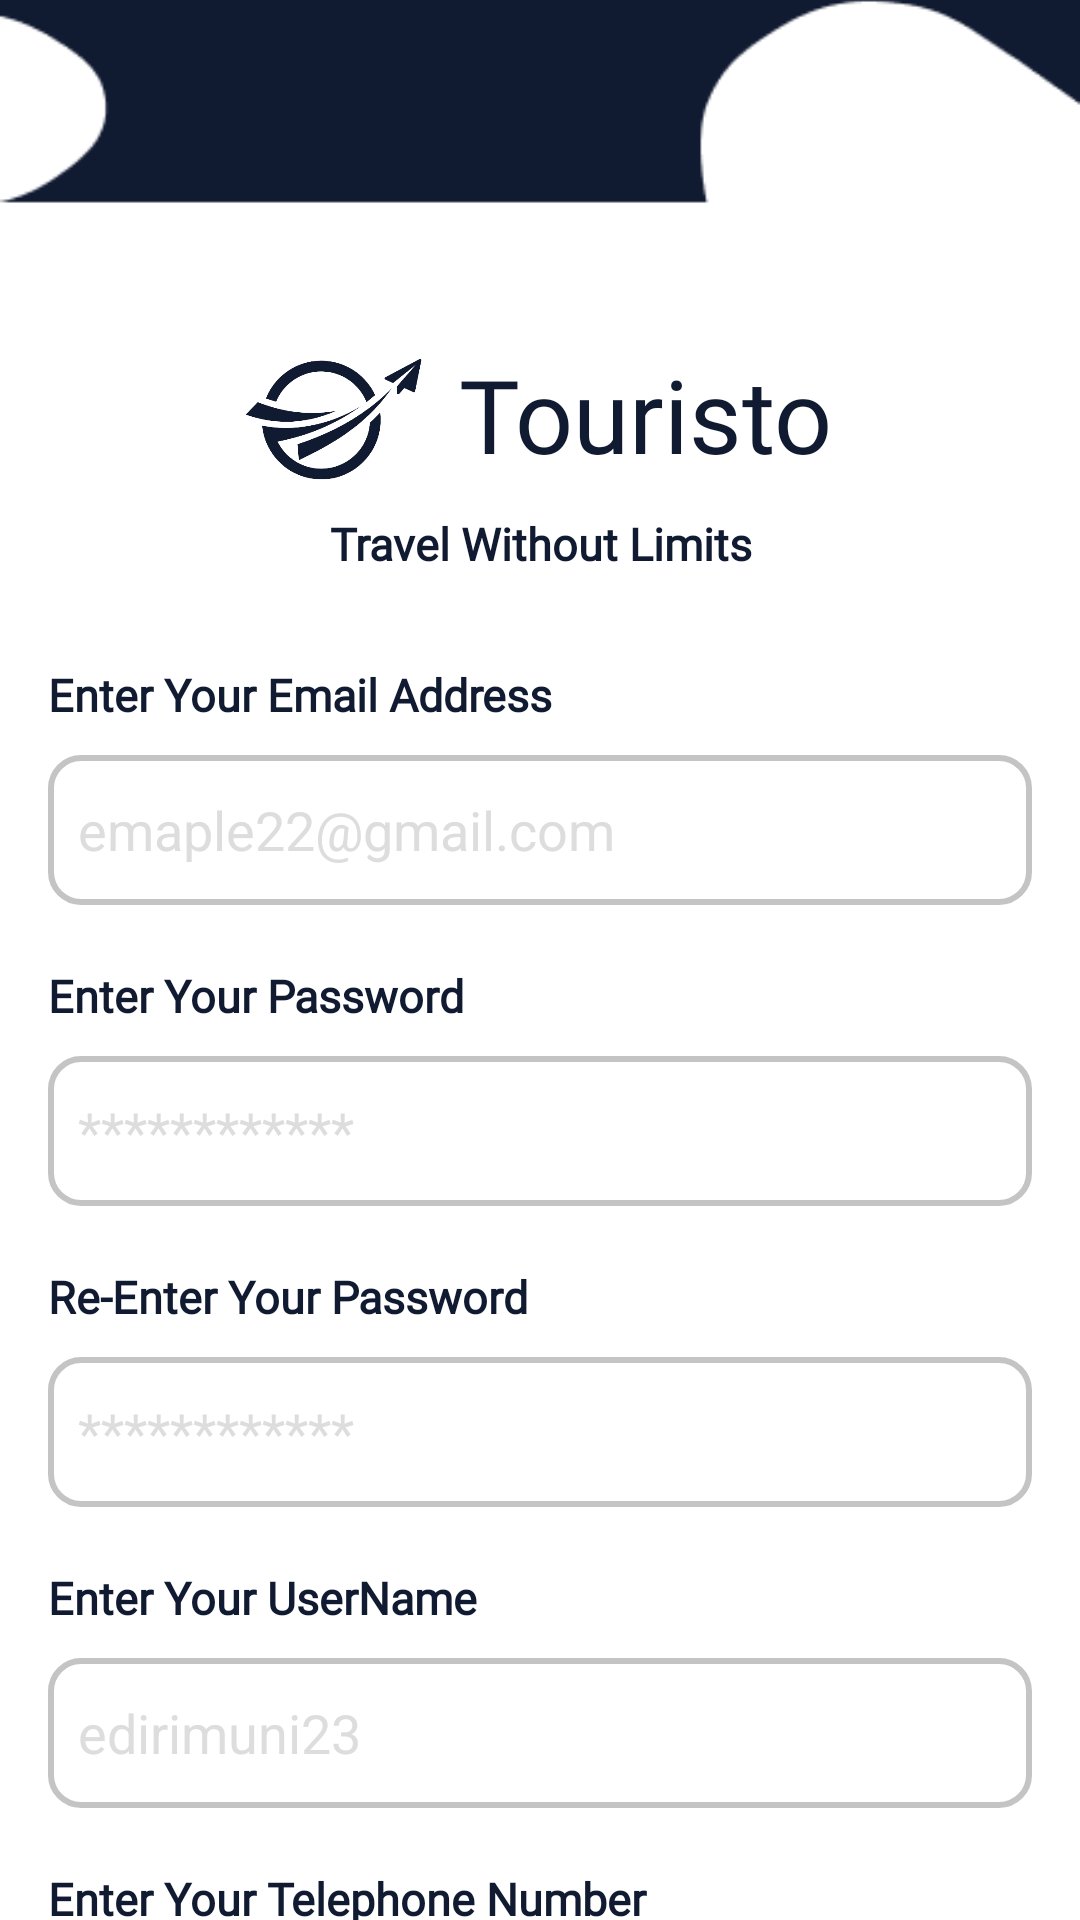

Here is an Android app screen rendered from its layout file. Give the layout XML and the strings, colors and styles it references.
<!-- AndroidManifest.xml: application theme Theme.Touristo -->
<!-- res/layout/activity_user_register.xml -->
<?xml version="1.0" encoding="utf-8"?>
<LinearLayout xmlns:android="http://schemas.android.com/apk/res/android"
    xmlns:app="http://schemas.android.com/apk/res-auto"
    xmlns:tools="http://schemas.android.com/tools"
    android:layout_width="match_parent"
    android:layout_height="match_parent"
    android:orientation="vertical"
    tools:context=".UserRegister">

    <ImageView
        android:id="@+id/imgURegBack"
        android:layout_width="match_parent"
        android:layout_height="wrap_content"
        android:layout_marginTop="-200dp"
        android:scaleType="fitStart"
        app:srcCompat="@drawable/sign_in_back" />

    <LinearLayout
        android:layout_width="match_parent"
        android:layout_height="wrap_content"
        android:layout_marginTop="-20dp"
        android:gravity="center"
        android:orientation="horizontal">

        <ImageView
            android:id="@+id/imgURegLogo"
            android:layout_width="90dp"
            android:layout_height="75dp"
            android:layout_marginStart="-20dp"
            app:srcCompat="@drawable/logo" />

        <TextView
            android:id="@+id/tvURegLoginLogoTxt"
            android:layout_width="wrap_content"
            android:layout_height="75dp"
            android:baselineAligned="false"
            android:fontFamily="@font/montserrat_semibold"
            android:gravity="center"
            android:text="@string/logoName"
            android:textColor="@color/splashBackground"
            android:textSize="34sp" />

    </LinearLayout>

    <TextView
        android:id="@+id/tvURegQuote"
        android:layout_width="match_parent"
        android:layout_height="wrap_content"
        android:layout_marginTop="-5dp"
        android:fontFamily="@font/montserrat"
        android:gravity="center_horizontal"
        android:text="@string/logoTheme"
        android:textColor="@color/splashBackground"
        android:textSize="15sp"
        android:textStyle="bold" />

    <TextView
        android:id="@+id/tvURegElabel"
        android:layout_width="match_parent"
        android:layout_height="wrap_content"
        android:layout_marginStart="16dp"
        android:layout_marginTop="30dp"
        android:fontFamily="@font/montserrat"
        android:text="@string/etEmailLabel"
        android:textColor="@color/splashBackground"
        android:textSize="15sp"
        android:textStyle="bold" />

    <EditText
        android:id="@+id/etURegEmail"
        android:layout_width="match_parent"
        android:layout_height="50dp"
        android:layout_marginLeft="16dp"
        android:layout_marginTop="10dp"
        android:layout_marginRight="16dp"
        android:background="@drawable/editfeld"
        android:ems="10"
        android:hint="@string/etEmailField"
        android:inputType="textEmailAddress"
        android:padding="10dp"
        android:textColorHint="@color/editField" />

    <TextView
        android:id="@+id/tvURegPlabel"
        android:layout_width="match_parent"
        android:layout_height="wrap_content"
        android:layout_marginStart="16dp"
        android:layout_marginTop="20dp"
        android:fontFamily="@font/montserrat"
        android:text="@string/enter_your_password"
        android:textColor="@color/splashBackground"
        android:textSize="15sp"
        android:textStyle="bold" />

    <EditText
        android:id="@+id/etURegPass"
        android:layout_width="match_parent"
        android:layout_height="50dp"
        android:layout_marginLeft="16dp"
        android:layout_marginTop="10dp"
        android:layout_marginRight="16dp"
        android:background="@drawable/editfeld"
        android:drawableEnd="@drawable/baseline_key_24"
        android:drawableTint="@color/material_dynamic_neutral50"
        android:ems="10"
        android:hint="@string/etPasswordField"
        android:inputType="textPassword"
        android:padding="10dp"
        android:textColorHint="@color/editField" />

    <TextView
        android:id="@+id/tvURegRPlabel"
        android:layout_width="match_parent"
        android:layout_height="wrap_content"
        android:layout_marginStart="16dp"
        android:layout_marginTop="20dp"
        android:fontFamily="@font/montserrat"
        android:text="@string/rePasswrdLabel"
        android:textColor="@color/splashBackground"
        android:textSize="15sp"
        android:textStyle="bold" />

    <EditText
        android:id="@+id/etURegRePass"
        android:layout_width="match_parent"
        android:layout_height="50dp"
        android:layout_marginLeft="16dp"
        android:layout_marginTop="10dp"
        android:layout_marginRight="16dp"
        android:background="@drawable/editfeld"
        android:drawableEnd="@drawable/baseline_key_24"
        android:drawableTint="@color/material_dynamic_neutral50"
        android:ems="10"
        android:hint="@string/etPasswordField"
        android:inputType="textPassword"
        android:padding="10dp"
        android:textColorHint="@color/editField" />

    <TextView
        android:id="@+id/tvURegNamelabel"
        android:layout_width="match_parent"
        android:layout_height="wrap_content"
        android:layout_marginStart="16dp"
        android:layout_marginTop="20dp"
        android:fontFamily="@font/montserrat"
        android:text="Enter Your UserName"
        android:textColor="@color/splashBackground"
        android:textSize="15sp"
        android:textStyle="bold" />

    <EditText
        android:id="@+id/etURegName"
        android:layout_width="match_parent"
        android:layout_height="50dp"
        android:layout_marginLeft="16dp"
        android:layout_marginTop="10dp"
        android:layout_marginRight="16dp"
        android:background="@drawable/editfeld"
        android:ems="10"
        android:hint="edirimuni23"
        android:inputType="text"
        android:padding="10dp"
        android:textColorHint="@color/editField" />

    <TextView
        android:id="@+id/tvURegTellabel"
        android:layout_width="match_parent"
        android:layout_height="wrap_content"
        android:layout_marginStart="16dp"
        android:layout_marginTop="20dp"
        android:fontFamily="@font/montserrat"
        android:text="@string/telNumberLabel"
        android:textColor="@color/splashBackground"
        android:textSize="15sp"
        android:textStyle="bold" />


    <EditText
        android:id="@+id/etURegTel"
        android:layout_width="match_parent"
        android:layout_height="50dp"
        android:layout_marginLeft="16dp"
        android:layout_marginTop="10dp"
        android:layout_marginRight="16dp"
        android:background="@drawable/editfeld"
        android:ems="10"
        android:hint="@string/telHint"
        android:inputType="number"
        android:padding="10dp"
        android:textColorHint="@color/editField" />

    <Button
        android:id="@+id/btnURegSignUp"
        android:layout_width="300dp"
        android:layout_height="wrap_content"
        android:layout_marginStart="55dp"
        android:layout_marginTop="20dp"
        android:backgroundTint="@color/btnSplash"
        android:fontFamily="@font/montserrat_semibold"
        android:padding="6dp"
        android:text="@string/sign_up_btn"
        android:textColor="@color/white"
        android:textSize="20sp" />

    <TextView
        android:id="@+id/tvURegSignIn"
        android:layout_width="match_parent"
        android:layout_height="wrap_content"
        android:fontFamily="@font/montserrat"
        android:text="@string/sign_in_text"
        android:textSize="16sp"
        android:gravity="center_horizontal"
        android:layout_marginTop="20dp"/>

</LinearLayout>
<!-- resources referenced by this layout -->
<resources>
  <color name="btnSplash">#101A30</color>
  <color name="editField">#DDDDDD</color>
  <color name="splashBackground">#101A30</color>
  <color name="white">#FFFFFFFF</color>
  <!-- drawable editfeld (drawable) -->
  <?xml version="1.0" encoding="utf-8"?>
  <selector xmlns:android="http://schemas.android.com/apk/res/android">
      <item>
          <shape android:shape="rectangle">
              <solid android:color="#ffffff"/>
              <corners android:radius="10dp"/>
              <stroke android:color="#C4C4C4" android:width="2dp"/>
          </shape>
      </item>
  </selector>
  <!-- drawable logo: png bitmap (drawable, 30352 bytes) -->
  <!-- drawable sign_in_back: png bitmap (drawable, 5323 bytes) -->
  <string name="enter_your_password">Enter Your Password</string>
  <string name="etEmailField">emaple22@gmail.com</string>
  <string name="etEmailLabel">Enter Your Email Address</string>
  <string name="etPasswordField">************</string>
  <string name="logoName">Touristo</string>
  <string name="logoTheme">Travel Without Limits</string>
  <string name="rePasswrdLabel">Re-Enter Your Password</string>
  <string name="sign_in_text">Already Have A Account? <b>Sign In Here</b></string>
  <string name="sign_up_btn">SIGN UP</string>
  <string name="telHint">0772312456</string>
  <string name="telNumberLabel">Enter Your Telephone Number</string>
  <style name="Theme.Touristo" parent="Theme.MaterialComponents.DayNight.NoActionBar">
          
          <item name="colorPrimary">@color/purple_500</item>
          <item name="colorPrimaryVariant">@color/purple_700</item>
          <item name="colorOnPrimary">@color/white</item>
          
          <item name="colorSecondary">@color/teal_200</item>
          <item name="colorSecondaryVariant">@color/teal_700</item>
          <item name="colorOnSecondary">@color/black</item>
          
          <item name="android:statusBarColor">@color/splashBackground</item>
          
      </style>
  <color name="purple_500">#FF6200EE</color>
  <color name="purple_700">#FF3700B3</color>
  <color name="teal_200">#FF03DAC5</color>
  <color name="teal_700">#FF018786</color>
  <color name="black">#FF000000</color>
</resources>
